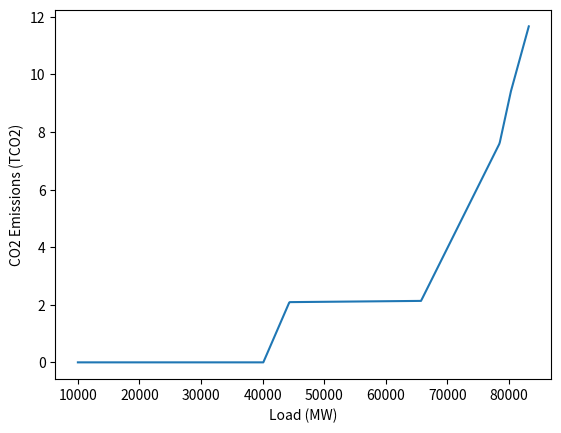

Recreate this plot in Python.
import numpy as np
import matplotlib.pyplot as plt


#données faites pour travailler avec la courbe de charge de la journée du 5/06/2019, pour voir apparaitre la non-convexité.


costs = dict(coal=86, gas=70, solar=0, wind=0, nuclear=30, hydro=0, fuel=162, bioen=0) #€/MWh
CO2_em = dict(coal=986, gas=429, solar=0.1, wind=0.2, nuclear=2, hydro=0, fuel=777, bioen=494) #gCO2/kWh
max_prod = dict(coal=1818, gas=12752, solar=2600, wind=6000, nuclear=21370, hydro=31504, fuel=3000, bioen=4234) #MW (adjusted for capacity)
ordered_list = ['solar', 'wind', 'hydro', 'bioen', 'nuclear', 'gas', 'coal', 'fuel']
def get_max_prod():
    return max_prod
def getCO2_em():
    return CO2_em


def solve_UC(load, ordered_list, max_prod):
    production = dict((tech, 0) for tech in ordered_list)
    remaining_load = load
    for tech in ordered_list:
        if remaining_load <= 0:
            break
        prod = min(max_prod[tech], remaining_load)
        production[tech] = prod
        remaining_load -= prod
    return production

def calculate_emissions(load):  # note : here the load corresponds to total load, including all flexible and non flexible
    #data
    #costs = dict(coal=86, gas=70, solar=0, wind=0, nuclear=30, hydro=0, fuel=162, bioen=0) #€/MWh
    CO2_em = getCO2_em() #gCO2/kWh
    max_prod = get_max_prod() #MW (adjusted for capacity)
    ordered_list = ['solar', 'wind', 'hydro', 'bioen', 'nuclear', 'gas', 'coal', 'fuel']

    #solve simplified UC
    production = dict((tech, 0) for tech in ordered_list)
    remaining_load = load
    for tech in ordered_list:
        if remaining_load <= 0:
            break
        prod = min(max_prod[tech], remaining_load)
        production[tech] = prod
        remaining_load -= prod

    #calculate emissions
    total_emissions = 0
    for tech, prod in production.items():
        total_emissions += prod * CO2_em[tech]  # gCO2
    return total_emissions / 1000000  # Convert to TCO2

def calculate_schedule_emissions(schedule): #schedule is an array of size 48 containing the load at each time slot
    total_emissions = 0
    for load in schedule:
        total_emissions += calculate_emissions(load)
    return total_emissions

def grad_emissions(load):
    CO2_em = getCO2_em() #gCO2/kWh
    max_prod = get_max_prod() #MW (adjusted for capacity)
    ordered_list = ['solar', 'wind', 'hydro', 'bioen', 'nuclear', 'gas', 'coal', 'fuel']

    #solve simplified UC to obtain last tech used
    remaining_load = load
    last_tech = None
    for tech in ordered_list:
        if remaining_load <= 0:
            break
        last_tech = tech
        prod = min(max_prod[tech], remaining_load)
        remaining_load -= prod
    return CO2_em[last_tech]  # gCO2/kWh

if __name__ == "__main__":
    max_total_prod = sum(max_prod.values())
    loads = range(10000, max_total_prod, 100)  # Example loads from 10,000 MW to 80,000 MW
    emissions = np.array([calculate_emissions(load) for load in loads])
    plt.plot(loads, emissions)
    plt.xlabel('Load (MW)')
    plt.ylabel('CO2 Emissions (TCO2)')  
    plt.show()